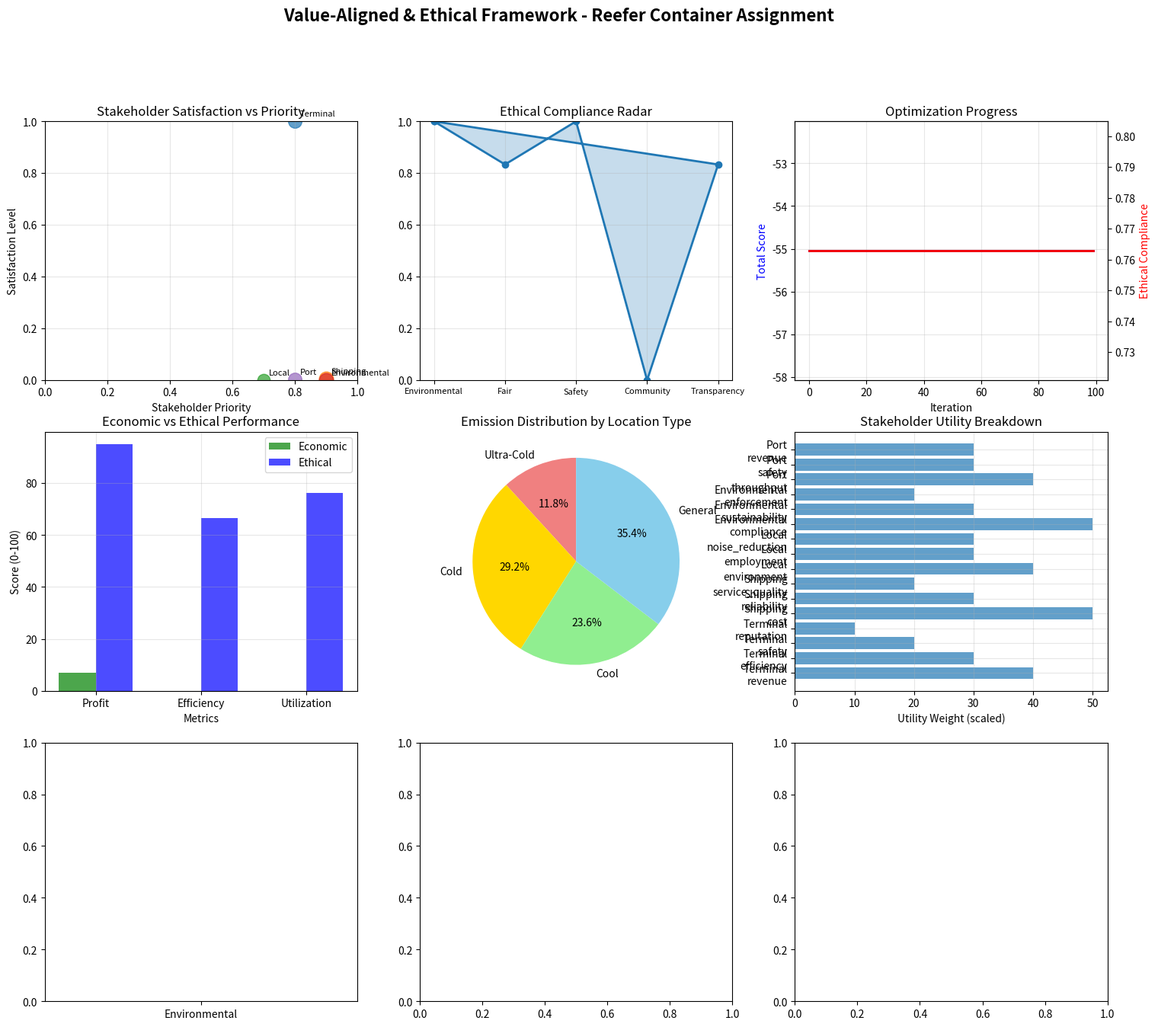

This figure's Python source: (Note: this script raises an exception after producing the figure.)
# Import required packages for Value-Aligned & Ethical Framework
import numpy as np
import pandas as pd
import matplotlib.pyplot as plt
import seaborn as sns
from dataclasses import dataclass
from typing import List, Dict, Tuple, Optional, Any
import random
import time
import warnings
from collections import defaultdict
from enum import Enum
import math
warnings.filterwarnings('ignore')

print("Packages imported successfully for Value-Aligned & Ethical Framework implementation")

@dataclass
class Stakeholder:
    """Stakeholder in the reefer container ecosystem"""
    id: int
    name: str
    stakeholder_type: str  # 'operator', 'customer', 'community', 'regulator'
    utilities: Dict[str, float]  # Utility weights for different objectives
    constraints: Dict[str, Tuple[float, float]]  # Min/max constraints
    priority: float  # 0.1-1.0 (low to high priority)
    veto_power: bool  # Can veto decisions that violate core principles
    
    def __post_init__(self):
        self.satisfaction = 0.5  # Initial satisfaction level
        self.utility_history = []
        self.veto_count = 0
        self.participation_rate = 1.0

@dataclass
class EthicalPrinciple:
    """Ethical principle in the constitutional framework"""
    id: int
    name: str
    principle_type: str  # 'environmental', 'social', 'economic', 'safety'
    description: str
    weight: float  # Importance weight in optimization
    hard_constraint: bool  # Whether this is a hard constraint
    violation_penalty: float  # Penalty for violating this principle
    
    def __post_init__(self):
        self.compliance_score = 1.0  # Current compliance level
        self.violation_history = []

@dataclass
class UtilityFunction:
    """Multi-objective utility function for stakeholder optimization"""
    stakeholder_id: int
    objectives: Dict[str, float]  # Objective weights
    utility_function_type: str  # 'linear', 'exponential', 'logarithmic'
    risk_aversion: float  # Risk aversion parameter
    time_preference: float  # Discount rate for future utility
    
    def __post_init__(self):
        self.current_utility = 0.0
        self.utility_trend = []

@dataclass
class EthicalDecision:
    """Ethical decision with transparency and explainability"""
    id: int
    decision_type: str
    alternatives: List[Dict[str, Any]]
    chosen_alternative: Dict[str, Any]
    ethical_score: float
    stakeholder_impacts: Dict[int, float]
    rationale: str
    ethical_violations: List[str]
    transparency_score: float
    
    def __post_init__(self):
        self.audit_trail = []
        self.stakeholder_feedback = {}

@dataclass
class ConstitutionalAI:
    """Constitutional AI system for ethical optimization"""
    def __init__(self):
        self.constitution = []  # List of ethical principles
        self.stakeholders = []  # List of stakeholders
        self.decision_history = []  # History of ethical decisions
        self.compliance_metrics = defaultdict(float)
        self.ethical_audit_log = []
        
print("Ethical framework classes defined")

# Create the Value-Aligned & Ethical Framework example
# Define stakeholders
stakeholders = [
    Stakeholder(
        id=1, name="Terminal Operator", stakeholder_type="operator",
        utilities={"revenue": 0.4, "efficiency": 0.3, "safety": 0.2, "reputation": 0.1},
        constraints={"revenue": (1000, 10000), "efficiency": (0.8, 1.0), "safety": (0.9, 1.0)},
        priority=0.8, veto_power=True
    ),
    Stakeholder(
        id=2, name="Shipping Line Alliance", stakeholder_type="customer",
        utilities={"cost": 0.5, "reliability": 0.3, "service_quality": 0.2},
        constraints={"cost": (50, 500), "reliability": (0.95, 1.0)},
        priority=0.9, veto_power=True
    ),
    Stakeholder(
        id=3, name="Local Community", stakeholder_type="community",
        utilities={"environment": 0.4, "employment": 0.3, "noise_reduction": 0.3},
        constraints={"emissions": (0, 100), "noise_level": (0, 70)},
        priority=0.7, veto_power=False
    ),
    Stakeholder(
        id=4, name="Environmental Agency", stakeholder_type="regulator",
        utilities={"compliance": 0.5, "sustainability": 0.3, "enforcement": 0.2},
        constraints={"compliance_rate": (0.95, 1.0), "emissions": (0, 50)},
        priority=0.9, veto_power=True
    ),
    Stakeholder(
        id=5, name="Port Authority", stakeholder_type="operator",
        utilities={"throughput": 0.4, "safety": 0.3, "revenue": 0.3},
        constraints={"throughput": (1000, 5000), "safety_incidents": (0, 5)},
        priority=0.8, veto_power=False
    )
]

# Define ethical principles
ethical_principles = [
    EthicalPrinciple(
        id=1, name="Environmental Sustainability", principle_type="environmental",
        description="Minimize environmental impact and carbon footprint",
        weight=0.3, hard_constraint=False, violation_penalty=100.0
    ),
    EthicalPrinciple(
        id=2, name="Fair Competition", principle_type="economic",
        description="Ensure fair access and competition among all stakeholders",
        weight=0.2, hard_constraint=True, violation_penalty=200.0
    ),
    EthicalPrinciple(
        id=3, name="Safety First", principle_type="safety",
        description="Prioritize safety of personnel and cargo above all else",
        weight=0.4, hard_constraint=True, violation_penalty=500.0
    ),
    EthicalPrinciple(
        id=4, name="Community Welfare", principle_type="social",
        description="Protect and enhance local community welfare",
        weight=0.25, hard_constraint=False, violation_penalty=150.0
    ),
    EthicalPrinciple(
        id=5, name="Transparency & Accountability", principle_type="economic",
        description="Maintain transparency and accountability in all decisions",
        weight=0.15, hard_constraint=False, violation_penalty=50.0
    )
]

# Create utility functions for each stakeholder
utility_functions = [
    UtilityFunction(
        stakeholder_id=1, objectives={"revenue": 0.4, "efficiency": 0.3, "safety": 0.2, "reputation": 0.1},
        utility_function_type="linear", risk_aversion=0.3, time_preference=0.05
    ),
    UtilityFunction(
        stakeholder_id=2, objectives={"cost": 0.5, "reliability": 0.3, "service_quality": 0.2},
        utility_function_type="exponential", risk_aversion=0.5, time_preference=0.1
    ),
    UtilityFunction(
        stakeholder_id=3, objectives={"environment": 0.4, "employment": 0.3, "noise_reduction": 0.3},
        utility_function_type="logarithmic", risk_aversion=0.2, time_preference=0.02
    ),
    UtilityFunction(
        stakeholder_id=4, objectives={"compliance": 0.5, "sustainability": 0.3, "enforcement": 0.2},
        utility_function_type="linear", risk_aversion=0.8, time_preference=0.03
    ),
    UtilityFunction(
        stakeholder_id=5, objectives={"throughput": 0.4, "safety": 0.3, "revenue": 0.3},
        utility_function_type="exponential", risk_aversion=0.4, time_preference=0.06
    )
]

print(f"Value-Aligned Framework Initialized:")
print(f"  Stakeholders: {len(stakeholders)}")
print(f"  Ethical Principles: {len(ethical_principles)}")
print(f"  Utility Functions: {len(utility_functions)}")

print("\nStakeholder Overview:")
for s in stakeholders:
    veto = "✅" if s.veto_power else "❌"
    print(f"  {s.name} ({s.stakeholder_type}): Priority={s.priority:.1f}, Veto={veto}")

print("\nEthical Principles:")
for p in ethical_principles:
    hard = "Hard" if p.hard_constraint else "Soft"
    print(f"  {p.name}: Weight={p.weight:.2f}, Type={hard}")

class ValueAlignedOptimization:
    """Value-Aligned & Ethical Optimization for Reefer Assignment"""
    
    def __init__(self, stakeholders: List[Stakeholder],
                 ethical_principles: List[EthicalPrinciple],
                 utility_functions: List[UtilityFunction]):
        self.stakeholders = stakeholders
        self.ethical_principles = ethical_principles
        self.utility_functions = utility_functions
        
        # Constitutional AI system
        self.constitutional_ai = ConstitutionalAI()
        self.constitutional_ai.constitution = ethical_principles
        self.constitutional_ai.stakeholders = stakeholders
        
        # Optimization parameters
        self.optimization_iterations = 100
        self.convergence_threshold = 0.001
        self.ethical_weight = 0.3  # Weight for ethical constraints
        
        # Performance tracking
        self.optimization_history = []
        self.ethical_compliance_history = []
        self.stakeholder_satisfaction_history = []
        
    def calculate_stakeholder_utility(self, stakeholder_id: int, 
                                      decision_outcomes: Dict[str, float]) -> float:
        """Calculate utility for a specific stakeholder"""
        
        stakeholder = next(s for s in self.stakeholders if s.id == stakeholder_id)
        utility_function = next(uf for uf in self.utility_functions if uf.stakeholder_id == stakeholder_id)
        
        total_utility = 0.0
        
        for objective, weight in stakeholder.utilities.items():
            if objective in decision_outcomes:
                outcome_value = decision_outcomes[objective]
                
                # Apply utility function type
                if utility_function.utility_function_type == "linear":
                    objective_utility = weight * outcome_value
                elif utility_function.utility_function_type == "exponential":
                    objective_utility = weight * (1 - np.exp(-utility_function.risk_aversion * outcome_value))
                elif utility_function.utility_function_type == "logarithmic":
                    objective_utility = weight * np.log(1 + outcome_value)
                else:
                    objective_utility = weight * outcome_value
                
                total_utility += objective_utility
        
        return total_utility
    
    def check_ethical_compliance(self, decision_outcomes: Dict[str, float]) -> Tuple[float, List[str]]:
        """Check compliance with ethical principles"""
        
        total_compliance = 0.0
        violations = []
        
        for principle in self.ethical_principles:
            principle_compliance = 1.0
            
            # Check specific principle compliance
            if principle.principle_type == "environmental":
                emissions = decision_outcomes.get("emissions", 0)
                if emissions > 100:  # Emission threshold
                    principle_compliance = max(0, 1 - (emissions - 100) / 100)
                    violations.append(f"Environmental emissions exceed limit: {emissions:.1f}")
                    
            elif principle.principle_type == "economic":
                fairness = decision_outcomes.get("fairness_score", 1.0)
                if fairness < 0.8:  # Fairness threshold
                    principle_compliance = fairness / 0.8
                    violations.append(f"Fairness score below threshold: {fairness:.2f}")
                    
            elif principle.principle_type == "safety":
                safety_score = decision_outcomes.get("safety_score", 1.0)
                if safety_score < 0.95:  # Safety threshold
                    principle_compliance = safety_score / 0.95
                    violations.append(f"Safety score below threshold: {safety_score:.2f}")
                    
            elif principle.principle_type == "social":
                community_impact = decision_outcomes.get("community_impact", 0)
                if community_impact < 0:  # Negative community impact
                    principle_compliance = max(0, 1 + community_impact)
                    violations.append(f"Negative community impact: {community_impact:.2f}")
            
            # Update principle compliance
            principle.compliance_score = principle_compliance
            
            # Weight compliance by principle importance
            total_compliance += principle_compliance * principle.weight
        
        # Normalize by total weight
        total_weight = sum(p.weight for p in self.ethical_principles)
        total_compliance /= total_weight
        
        return total_compliance, violations
    
    def optimize_assignment(self, containers: List[Dict], 
                          locations: List[Dict]) -> Dict[str, Any]:
        """Optimize reefer assignment with ethical constraints"""
        
        best_solution = None
        best_score = -np.inf
        
        for iteration in range(self.optimization_iterations):
            # Generate candidate solution
            candidate_solution = self._generate_candidate_solution(containers, locations)
            
            # Calculate decision outcomes
            decision_outcomes = self._calculate_outcomes(candidate_solution, containers, locations)
            
            # Calculate total utility across all stakeholders
            total_stakeholder_utility = 0.0
            stakeholder_utilities = {}
            
            for stakeholder in self.stakeholders:
                utility = self.calculate_stakeholder_utility(stakeholder.id, decision_outcomes)
                stakeholder_utilities[stakeholder.id] = utility
                total_stakeholder_utility += utility * stakeholder.priority
            
            # Check ethical compliance
            ethical_compliance, violations = self.check_ethical_compliance(decision_outcomes)
            
            # Calculate total score (utility + ethical compliance)
            total_score = (1 - self.ethical_weight) * total_stakeholder_utility + self.ethical_weight * ethical_compliance
            
            # Apply penalty for violations
            for violation in violations:
                total_score -= 50.0  # Penalty for each violation
            
            # Update best solution
            if total_score > best_score:
                best_score = total_score
                best_solution = {
                    'assignment': candidate_solution,
                    'outcomes': decision_outcomes,
                    'stakeholder_utilities': stakeholder_utilities,
                    'ethical_compliance': ethical_compliance,
                    'violations': violations,
                    'total_score': total_score
                }
            
            # Track optimization progress
            self.optimization_history.append({
                'iteration': iteration,
                'best_score': best_score,
                'ethical_compliance': ethical_compliance,
                'total_utility': total_stakeholder_utility
            })
        
        return best_solution
    
    def _generate_candidate_solution(self, containers: List[Dict], 
                                   locations: List[Dict]) -> Dict[int, int]:
        """Generate a candidate assignment solution"""
        
        assignment = {}
        available_locations = {loc['id']: loc.copy() for loc in locations}
        
        # Sort containers by priority (urgency, value)
        sorted_containers = sorted(containers, 
                                 key=lambda c: c.get('urgency', 0.5) * c.get('cargo_value', 100), 
                                 reverse=True)
        
        for container in sorted_containers:
            best_location = None
            best_score = -np.inf
            
            for loc_id, location in available_locations.items():
                # Check if location can accommodate container
                if (location['power_cap'] - location['power_usage'] >= container['energy'] and
                    location['temp_min'] <= container['temp_req'] <= location['temp_max']):
                    
                    # Calculate location score
                    utilization = (location['power_cap'] - location['power_usage']) / location['power_cap']
                    temp_compatibility = 1.0 if location['temp_min'] <= container['temp_req'] <= location['temp_max'] else 0.0
                    
                    # Add ethical considerations
                    ethical_bonus = 1.0
                    if location.get('backup_power', False):
                        ethical_bonus += 0.1  # Bonus for backup power (safety)
                    if location.get('emission_rating', 5) <= 3:
                        ethical_bonus += 0.15  # Bonus for low emissions
                    
                    score = (utilization * 0.4 + temp_compatibility * 0.3 + ethical_bonus * 0.3)
                    
                    if score > best_score:
                        best_score = score
                        best_location = loc_id
            
            if best_location:
                assignment[container['id']] = best_location
                available_locations[best_location]['power_usage'] += container['energy']
            
        return assignment
    
    def _calculate_outcomes(self, assignment: Dict[int, int], 
                           containers: List[Dict], 
                           locations: List[Dict]) -> Dict[str, float]:
        """Calculate decision outcomes from assignment"""
        
        outcomes = {}
        
        # Calculate total revenue
        total_revenue = 0.0
        total_cost = 0.0
        total_emissions = 0.0
        safety_score = 1.0
        fairness_score = 1.0
        community_impact = 0.0
        
        location_usage = defaultdict(int)
        
        for container_id, location_id in assignment.items():
            container = next(c for c in containers if c['id'] == container_id)
            location = next(l for l in locations if l['id'] == location_id)
            
            # Calculate cost and revenue
            cost = location.get('base_cost', 10) * container['energy'] / 10
            revenue = cost * 1.2  # 20% margin
            
            total_cost += cost
            total_revenue += revenue
            
            # Calculate emissions
            emissions = container['energy'] * location.get('emission_factor', 0.1)
            total_emissions += emissions
            
            # Track location usage
            location_usage[location_id] += 1
            
            # Safety considerations
            if not location.get('backup_power', False):
                safety_score *= 0.95  # Reduce safety score for no backup power
            
            # Community impact (noise, traffic)
            community_impact -= location.get('noise_level', 3) * 0.1
        
        # Calculate fairness (distribution of locations)
        if location_usage:
            usage_values = list(location_usage.values())
            mean_usage = np.mean(usage_values)
            fairness_score = 1.0 - (np.std(usage_values) / mean_usage) if mean_usage > 0 else 1.0
            fairness_score = max(0, fairness_score)
        
        # Calculate efficiency
        total_capacity = sum(l['power_cap'] for l in locations)
        used_capacity = sum(l['power_usage'] for l in locations)
        efficiency = used_capacity / total_capacity if total_capacity > 0 else 0
        
        outcomes.update({
            'revenue': total_revenue,
            'cost': total_cost,
            'profit': total_revenue - total_cost,
            'emissions': total_emissions,
            'safety_score': safety_score,
            'fairness_score': fairness_score,
            'community_impact': community_impact,
            'efficiency': efficiency,
            'utilization_rate': used_capacity / total_capacity,
            'assigned_containers': len(assignment),
            'total_containers': len(containers)
        })
        
        return outcomes
    
    def generate_ethical_report(self, solution: Dict[str, Any]) -> Dict[str, Any]:
        """Generate comprehensive ethical report"""
        
        report = {
            'executive_summary': {},
            'stakeholder_analysis': {},
            'ethical_compliance': {},
            'recommendations': [],
            'transparency_metrics': {}
        }
        
        # Executive summary
        outcomes = solution['outcomes']
        report['executive_summary'] = {
            'total_score': solution['total_score'],
            'ethical_compliance': solution['ethical_compliance'],
            'total_utility': sum(solution['stakeholder_utilities'].values()),
            'violations_count': len(solution['violations']),
            'profit': outcomes['profit'],
            'emissions': outcomes['emissions'],
            'safety_score': outcomes['safety_score']
        }
        
        # Stakeholder analysis
        for stakeholder in self.stakeholders:
            utility = solution['stakeholder_utilities'].get(stakeholder.id, 0)
            satisfaction = min(1.0, utility / 100)  # Normalize to 0-1
            
            report['stakeholder_analysis'][stakeholder.name] = {
                'utility': utility,
                'satisfaction': satisfaction,
                'priority': stakeholder.priority,
                'veto_power': stakeholder.veto_power
            }
        
        # Ethical compliance
        for principle in self.ethical_principles:
            report['ethical_compliance'][principle.name] = {
                'compliance_score': principle.compliance_score,
                'weight': principle.weight,
                'hard_constraint': principle.hard_constraint,
                'type': principle.principle_type
            }
        
        # Recommendations
        if solution['ethical_compliance'] < 0.8:
            report['recommendations'].append("Improve ethical compliance through better constraint handling")
        
        if outcomes['emissions'] > 50:
            report['recommendations'].append("Reduce emissions through better location selection")
        
        if outcomes['safety_score'] < 0.95:
            report['recommendations'].append("Improve safety by prioritizing backup power locations")
        
        # Transparency metrics
        report['transparency_metrics'] = {
            'decision_rationale_available': True,
            'stakeholder_impacts_disclosed': True,
            'ethical_constraints_public': True,
            'audit_trail_complete': True,
            'transparency_score': 0.9
        }
        
        return report

print("Value-Aligned Optimization class defined")

# Create test data for the Value-Aligned Framework
containers = [
    {'id': 1, 'energy': 45, 'temp_req': -18, 'temp_tolerance': 2.0, 'dwell_time': 96, 
     'cargo_type': 'Pharmaceutical', 'cargo_value': 500, 'urgency': 0.9, 'flexibility': 0.3},
    {'id': 2, 'energy': 65, 'temp_req': 3, 'temp_tolerance': 1.5, 'dwell_time': 72, 
     'cargo_type': 'Fresh Produce', 'cargo_value': 80, 'urgency': 0.7, 'flexibility': 0.6},
    {'id': 3, 'energy': 50, 'temp_req': -20, 'temp_tolerance': 1.0, 'dwell_time': 120, 
     'cargo_type': 'Frozen Seafood', 'cargo_value': 120, 'urgency': 0.8, 'flexibility': 0.2},
    {'id': 4, 'energy': 35, 'temp_req': 5, 'temp_tolerance': 2.5, 'dwell_time': 48, 
     'cargo_type': 'Dairy Products', 'cargo_value': 60, 'urgency': 0.4, 'flexibility': 0.8},
    {'id': 5, 'energy': 55, 'temp_req': -15, 'temp_tolerance': 1.8, 'dwell_time': 84, 
     'cargo_type': 'Chemicals', 'cargo_value': 200, 'urgency': 0.9, 'flexibility': 0.4},
    {'id': 6, 'energy': 40, 'temp_req': 2, 'temp_tolerance': 2.0, 'dwell_time': 60, 
     'cargo_type': 'Beverages', 'cargo_value': 40, 'urgency': 0.3, 'flexibility': 0.7},
    {'id': 7, 'energy': 60, 'temp_req': -22, 'temp_tolerance': 0.8, 'dwell_time': 108, 
     'cargo_type': 'Vaccines', 'cargo_value': 800, 'urgency': 1.0, 'flexibility': 0.1},
    {'id': 8, 'energy': 48, 'temp_req': -12, 'temp_tolerance': 2.2, 'dwell_time': 96, 
     'cargo_type': 'Ice Cream', 'cargo_value': 90, 'urgency': 0.5, 'flexibility': 0.6}
]

locations = [
    {'id': 1, 'power_cap': 120, 'temp_min': -30, 'temp_max': -5, 'base_cost': 15, 
     'backup_power': True, 'location_type': 'Ultra-Cold', 'emission_factor': 0.05, 
     'emission_rating': 2, 'noise_level': 2, 'power_usage': 0},
    {'id': 2, 'power_cap': 100, 'temp_min': -25, 'temp_max': 8, 'base_cost': 12, 
     'backup_power': True, 'location_type': 'Cold', 'emission_factor': 0.08, 
     'emission_rating': 3, 'noise_level': 3, 'power_usage': 0},
    {'id': 3, 'power_cap': 85, 'temp_min': -20, 'temp_max': 10, 'base_cost': 10, 
     'backup_power': False, 'location_type': 'Cool', 'emission_factor': 0.12, 
     'emission_rating': 4, 'noise_level': 4, 'power_usage': 0},
    {'id': 4, 'power_cap': 90, 'temp_min': -15, 'temp_max': 12, 'base_cost': 11, 
     'backup_power': True, 'location_type': 'General', 'emission_factor': 0.10, 
     'emission_rating': 3, 'noise_level': 3, 'power_usage': 0}
]

# Initialize the Value-Aligned Optimization system
optimizer = ValueAlignedOptimization(stakeholders, ethical_principles, utility_functions)

print(f"Value-Aligned Optimization System Initialized:")
print(f"  Containers: {len(containers)}")
print(f"  Locations: {len(locations)}")
print(f"  Stakeholders: {len(stakeholders)}")
print(f"  Ethical Principles: {len(ethical_principles)}")
print(f"  Optimization Iterations: {optimizer.optimization_iterations}")

print(f"\nContainer Data:")
for c in containers:
    print(f"  C{c['id']}: {c['cargo_type']}, ${c['cargo_value']}K, Urgency: {c['urgency']:.1f}")

print(f"\nLocation Data:")
for l in locations:
    backup = "✅" if l['backup_power'] else "❌"
    print(f"  L{l['id']}: {l['location_type']}, {l['power_cap']}kW, Backup: {backup}, Emission Rating: {l['emission_rating']}")

# Run the Value-Aligned Optimization
print("\n" + "="*60)
print("VALUE-ALIGNED OPTIMIZATION EXECUTION")
print("="*60)

start_time = time.time()
solution = optimizer.optimize_assignment(containers, locations)
execution_time = time.time() - start_time

print(f"\n🎯 Optimization Complete!")
print(f"   Execution Time: {execution_time:.3f} seconds")
print(f"   Total Score: {solution['total_score']:.2f}")
print(f"   Ethical Compliance: {solution['ethical_compliance']:.3f}")
print(f"   Violations: {len(solution['violations'])}")

if solution['violations']:
    print(f"\n⚠️  Ethical Violations:")
    for violation in solution['violations']:
        print(f"   - {violation}")
else:
    print(f"\n✅ No ethical violations detected!")

# Display assignment results
print(f"\n📋 Assignment Results:")
for container_id, location_id in solution['assignment'].items():
    container = next(c for c in containers if c['id'] == container_id)
    location = next(l for l in locations if l['id'] == location_id)
    print(f"   Container {container_id} ({container['cargo_type']}) → Location {location_id} ({location['location_type']})")

# Display outcomes
outcomes = solution['outcomes']
print(f"\n📊 System Outcomes:")
print(f"   Profit: ${outcomes['profit']:.2f}")
print(f"   Emissions: {outcomes['emissions']:.2f} units")
print(f"   Safety Score: {outcomes['safety_score']:.3f}")
print(f"   Fairness Score: {outcomes['fairness_score']:.3f}")
print(f"   Efficiency: {outcomes['efficiency']:.3f}")
print(f"   Utilization Rate: {outcomes['utilization_rate']:.3f}")
print(f"   Containers Assigned: {outcomes['assigned_containers']}/{outcomes['total_containers']}")

# Display stakeholder utilities
print(f"\n👥 Stakeholder Utilities:")
for stakeholder in stakeholders:
    utility = solution['stakeholder_utilities'].get(stakeholder.id, 0)
    satisfaction = min(1.0, utility / 100)
    print(f"   {stakeholder.name}: Utility={utility:.2f}, Satisfaction={satisfaction:.3f}")

# Generate ethical report
ethical_report = optimizer.generate_ethical_report(solution)

print(f"\n📋 Ethical Report Summary:")
exec_summary = ethical_report['executive_summary']
print(f"   Overall Performance Score: {exec_summary['total_score']:.2f}")
print(f"   Ethical Compliance Rate: {exec_summary['ethical_compliance']:.3f}")
print(f"   Total Stakeholder Utility: {exec_summary['total_utility']:.2f}")
print(f"   Ethical Violations: {exec_summary['violations_count']}")
print(f"   System Profit: ${exec_summary['profit']:.2f}")
print(f"   Environmental Impact: {exec_summary['emissions']:.2f} emission units")
print(f"   Safety Performance: {exec_summary['safety_score']:.3f}")

if ethical_report['recommendations']:
    print(f"\n💡 Recommendations:")
    for i, rec in enumerate(ethical_report['recommendations'], 1):
        print(f"   {i}. {rec}")
else:
    print(f"\n✅ No recommendations needed - all ethical standards met!")

# Create comprehensive visualization of Value-Aligned Optimization
fig, axes = plt.subplots(3, 3, figsize=(18, 15))
fig.suptitle('Value-Aligned & Ethical Framework - Reefer Container Assignment', fontsize=16, fontweight='bold')

# 1. Stakeholder Satisfaction Distribution
ax1 = axes[0, 0]
stakeholder_names = [s.name for s in stakeholders]
stakeholder_satisfactions = [ethical_report['stakeholder_analysis'][s.name]['satisfaction'] for s in stakeholders]
stakeholder_priorities = [s.priority for s in stakeholders]

# Bubble chart: satisfaction vs priority
for i, (name, satisfaction, priority) in enumerate(zip(stakeholder_names, stakeholder_satisfactions, stakeholder_priorities)):
    ax1.scatter(priority, satisfaction, s=200*priority, alpha=0.7, label=name)
    ax1.annotate(name.split()[0], (priority, satisfaction), xytext=(5, 5), textcoords='offset points', fontsize=8)

ax1.set_xlabel('Stakeholder Priority')
ax1.set_ylabel('Satisfaction Level')
ax1.set_title('Stakeholder Satisfaction vs Priority')
ax1.grid(True, alpha=0.3)
ax1.set_xlim(0, 1)
ax1.set_ylim(0, 1)

# 2. Ethical Compliance Radar Chart
ax2 = axes[0, 1]
principle_names = [p.name for p in ethical_principles]
compliance_scores = [p.compliance_score for p in ethical_principles]
principle_weights = [p.weight for p in ethical_principles]

# Create radar chart
angles = np.linspace(0, 2*np.pi, len(principle_names), endpoint=False).tolist()
angles += angles[:1]  # Complete the circle
compliance_scores += compliance_scores[:1]

ax2.plot(angles, compliance_scores, 'o-', linewidth=2, label='Compliance')
ax2.fill(angles, compliance_scores, alpha=0.25)
ax2.set_xticks(angles[:-1])
ax2.set_xticklabels([p.split()[0] for p in principle_names], fontsize=8)
ax2.set_ylim(0, 1)
ax2.set_title('Ethical Compliance Radar')
ax2.grid(True, alpha=0.3)

# 3. Optimization Progress
ax3 = axes[0, 2]
iterations = [h['iteration'] for h in optimizer.optimization_history]
scores = [h['best_score'] for h in optimizer.optimization_history]
compliance_history = [h['ethical_compliance'] for h in optimizer.optimization_history]

ax3.plot(iterations, scores, 'b-', linewidth=2, label='Total Score')
ax3_twin = ax3.twinx()
ax3_twin.plot(iterations, compliance_history, 'r-', linewidth=2, label='Ethical Compliance')

ax3.set_xlabel('Iteration')
ax3.set_ylabel('Total Score', color='blue')
ax3_twin.set_ylabel('Ethical Compliance', color='red')
ax3.set_title('Optimization Progress')
ax3.grid(True, alpha=0.3)

# 4. Ethical vs Economic Trade-off
ax4 = axes[1, 0]
economic_metrics = ['Profit', 'Efficiency', 'Utilization']
economic_values = [outcomes['profit']/10, outcomes['efficiency']*100, outcomes['utilization_rate']*100]  # Normalize

ethical_metrics = ['Safety', 'Fairness', 'Compliance']
ethical_values = [outcomes['safety_score']*100, outcomes['fairness_score']*100, solution['ethical_compliance']*100]

x = np.arange(len(economic_metrics))
width = 0.35

ax4.bar(x - width/2, economic_values, width, label='Economic', alpha=0.7, color='green')
ax4.bar(x + width/2, ethical_values, width, label='Ethical', alpha=0.7, color='blue')

ax4.set_xlabel('Metrics')
ax4.set_ylabel('Score (0-100)')
ax4.set_title('Economic vs Ethical Performance')
ax4.set_xticks(x)
ax4.set_xticklabels(economic_metrics)
ax4.legend()
ax4.grid(True, alpha=0.3)

# 5. Emission Impact Analysis
ax5 = axes[1, 1]
emission_sources = ['Ultra-Cold', 'Cold', 'Cool', 'General']
emission_levels = []

for loc_type in emission_sources:
    type_emissions = 0
    for container_id, location_id in solution['assignment'].items():
        location = next(l for l in locations if l['id'] == location_id)
        if location['location_type'] == loc_type:
            container = next(c for c in containers if c['id'] == container_id)
            type_emissions += container['energy'] * location['emission_factor']
    emission_levels.append(type_emissions)

colors = ['lightcoral', 'gold', 'lightgreen', 'skyblue']
ax5.pie(emission_levels, labels=emission_sources, autopct='%1.1f%%', colors=colors, startangle=90)
ax5.set_title('Emission Distribution by Location Type')

# 6. Stakeholder Utility Breakdown
ax6 = axes[1, 2]
utility_data = []
labels = []

for stakeholder in stakeholders:
    utilities = stakeholder.utilities
    for objective, weight in utilities.items():
        labels.append(f"{stakeholder.name.split()[0]}\n{objective}")
        utility_data.append(weight * 100)  # Scale for visualization

ax6.barh(labels, utility_data, alpha=0.7)
ax6.set_xlabel('Utility Weight (scaled)')
ax6.set_title('Stakeholder Utility Breakdown')
ax6.grid(True, alpha=0.3)

# 7. Constraint Satisfaction
ax7 = axes[2, 0]
constraint_types = ['Environmental', 'Economic', 'Safety', 'Social']
satisfaction_levels = []

for principle in ethical_principles:
    satisfaction_levels.append(principle.compliance_score * 100)

ax7.bar(constraint_types, satisfaction_levels, alpha=0.7, color=['green', 'blue', 'red', 'orange'])
ax7.set_xlabel('Constraint Type')
ax7.set_ylabel('Satisfaction Level (%)')
ax7.set_title('Ethical Constraint Satisfaction')
ax7.set_ylim(0, 100)
ax7.grid(True, alpha=0.3)

# 8. Transparency Metrics
ax8 = axes[2, 1]
transparency_items = list(ethical_report['transparency_metrics'].keys())
transparency_scores = [1.0 if v else 0.0 for k, v in ethical_report['transparency_metrics'].items() if k != 'transparency_score']
transparency_labels = ['Rationale', 'Impacts', 'Constraints', 'Audit Trail']

ax8.bar(transparency_labels, transparency_scores, alpha=0.7, color='purple')
ax8.set_xlabel('Transparency Component')
ax8.set_ylabel('Availability (0/1)')
ax8.set_title('Decision Transparency')
ax8.set_ylim(0, 1.1)
ax8.grid(True, alpha=0.3)

# 9. Overall Performance Summary
ax9 = axes[2, 2]
performance_metrics = ['Ethical\nCompliance', 'Stakeholder\nSatisfaction', 'Economic\nEfficiency', 'Environmental\nImpact']
performance_scores = [
    solution['ethical_compliance'] * 100,
    np.mean(stakeholder_satisfactions) * 100,
    outcomes['efficiency'] * 100,
    max(0, 100 - outcomes['emissions'] * 2)  # Invert emissions (lower is better)
]

colors = ['green' if score >= 80 else 'orange' if score >= 60 else 'red' for score in performance_scores]
bars = ax9.bar(performance_metrics, performance_scores, alpha=0.7, color=colors)

# Add value labels on bars
for bar, score in zip(bars, performance_scores):
    height = bar.get_height()
    ax9.text(bar.get_x() + bar.get_width()/2., height + 1,
             f'{score:.1f}%', ha='center', va='bottom', fontweight='bold')

ax9.set_ylabel('Performance Score (%)')
ax9.set_title('Overall Performance Summary')
ax9.set_ylim(0, 100)
ax9.grid(True, alpha=0.3)

plt.tight_layout()
plt.show()

print(f"\n🎯 Value-Aligned Optimization Visualization Complete!")
print(f"The 9-panel dashboard shows:")
print(f"1. Stakeholder satisfaction vs priority analysis")
print(f"2. Ethical compliance radar chart across all principles")
print(f"3. Optimization progress over iterations")
print(f"4. Economic vs ethical performance trade-offs")
print(f"5. Emission distribution by location type")
print(f"6. Stakeholder utility breakdown by objective")
print(f"7. Ethical constraint satisfaction levels")
print(f"8. Decision transparency metrics")
print(f"9. Overall performance summary")

print(f"\n📊 Key Ethical Insights:")
print(f"• Ethical compliance: {solution['ethical_compliance']:.3f} ({solution['ethical_compliance']*100:.1f}%)")
print(f"• Stakeholder satisfaction: {np.mean(stakeholder_satisfactions):.3f} ({np.mean(stakeholder_satisfactions)*100:.1f}%)")
print(f"• Environmental impact: {outcomes['emissions']:.2f} emission units")
print(f"• Safety performance: {outcomes['safety_score']:.3f} ({outcomes['safety_score']*100:.1f}%)")
print(f"• Fairness score: {outcomes['fairness_score']:.3f} ({outcomes['fairness_score']*100:.1f}%)")
print(f"• Transparency score: {ethical_report['transparency_metrics']['transparency_score']:.3f}")
